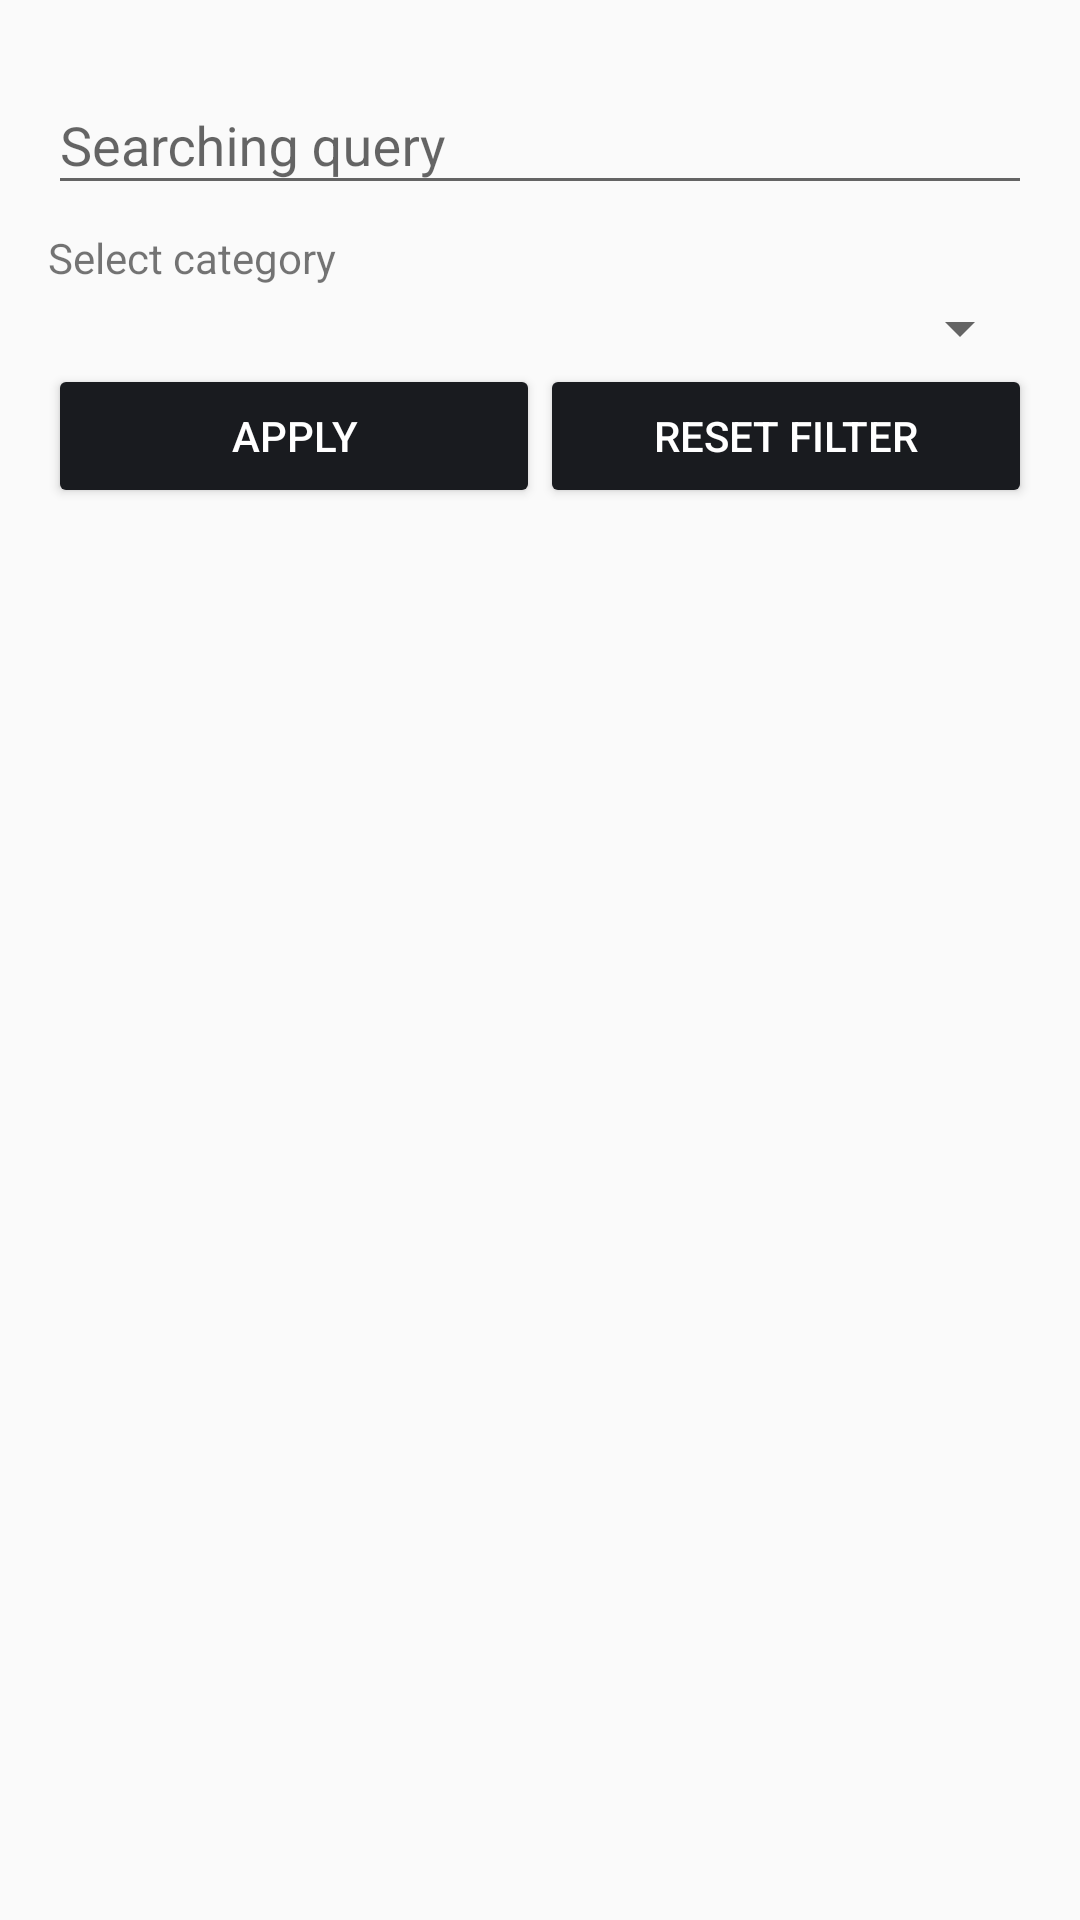

This screen was rendered from an Android layout file. Write that file and the resources it references.
<!-- AndroidManifest.xml: application theme AppTheme -->
<!-- res/layout/fragment_filter.xml -->
<?xml version="1.0" encoding="utf-8"?>
<LinearLayout
	xmlns:android="http://schemas.android.com/apk/res/android"
	android:layout_width="match_parent"
	android:layout_height="match_parent"
	android:orientation="vertical"
	android:padding="16dp">

	<android.support.design.widget.TextInputLayout
		android:layout_width="match_parent"
		android:layout_height="wrap_content">

		<EditText
			android:id="@+id/et_query"
			android:layout_width="match_parent"
			android:layout_height="wrap_content"
			android:hint="@string/searching_query"/>
	</android.support.design.widget.TextInputLayout>

	<TextView
		android:layout_width="wrap_content"
		android:layout_height="wrap_content"
		android:text="@string/select_categories"
		android:layout_marginTop="8dp"
		android:layout_marginBottom="2dp"/>
	
	<Spinner
		android:id="@+id/sp_categories"
		android:layout_width="match_parent"
		android:layout_height="wrap_content"/>

	<LinearLayout
		android:layout_width="match_parent"
		android:layout_height="wrap_content"
		android:orientation="horizontal">

		<Button
			android:id="@+id/btn_apply"
			android:layout_width="0dp"
			android:layout_weight="1"
			android:layout_height="wrap_content"
			android:text="@string/apply"
			style="@style/Widget.AppCompat.Button.Colored"/>

		<Button
			android:id="@+id/btn_reset"
			android:layout_width="0dp"
			android:layout_weight="1"
			android:layout_height="wrap_content"
			android:text="@string/reset_filter"
			style="@style/Widget.AppCompat.Button.Colored"/>
	</LinearLayout>
</LinearLayout>
<!-- resources referenced by this layout -->
<resources>
  <string name="apply">Apply</string>
  <string name="reset_filter">Reset filter</string>
  <string name="searching_query">Searching query</string>
  <string name="select_categories">Select category</string>
  <style name="AppTheme" parent="Theme.AppCompat.Light.DarkActionBar">
  		<item name="colorPrimary">@color/colorPrimary</item>
  		<item name="colorPrimaryDark">@color/colorPrimaryDark</item>
  		<item name="colorAccent">@color/colorAccent</item>
  	</style>
  <color name="colorPrimary">@color/shutterStockRed</color>
  <color name="colorPrimaryDark">@color/shutterStockRedDark</color>
  <color name="colorAccent">@color/shutterStockBlack</color>
  <color name="shutterStockRed">#ff413b</color>
  <color name="shutterStockRedDark">#a72622</color>
  <color name="shutterStockBlack">#191b1f</color>
</resources>
